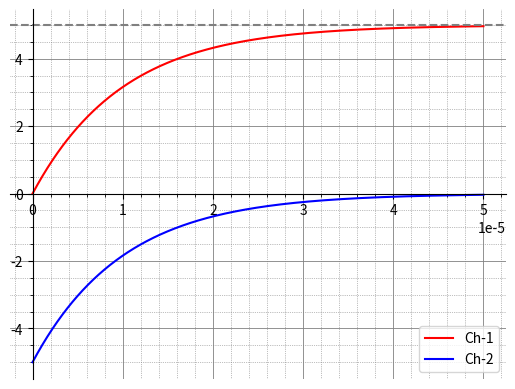

Python code for this plot: (Note: this script raises an exception after producing the figure.)
import numpy as np
import matplotlib.pyplot as plt

Vin = 5.0
R = 1000.0
L = 0.01

T = L/R #time constant

t = np.linspace(0, 5*T, 1000)

Vr = Vin*(1 - np.exp(-t/T)) #Voltage across resistor: channel 1
Vl = Vin*np.exp(-t/T) #voltage across inductor: negative of channel 2

plt.plot(t, Vr, color = 'red', label = "Ch-1")
plt.plot(t, -Vl, color = 'blue', label = "Ch-2")
plt.axhline(y=5.0, color='gray', linestyle='--')

ax = plt.gca()
ax.spines['top'].set_color('none')
ax.spines['bottom'].set_position('zero')
ax.spines['right'].set_color('none')
ax.spines['left'].set_position('zero')
plt.legend(loc='best')

plt.minorticks_on()
plt.grid(which='major', linestyle='-', linewidth='0.6', color='gray')
plt.grid(which='minor', linestyle=':', linewidth='0.5', color='gray')


plt.savefig("Figs/plot.png")
plt.show()
